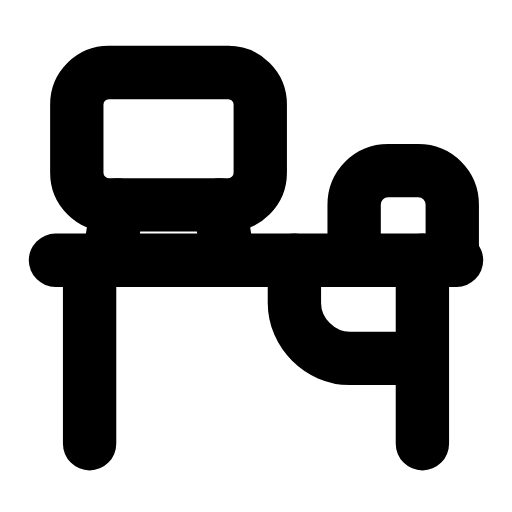
t = 0.00 s
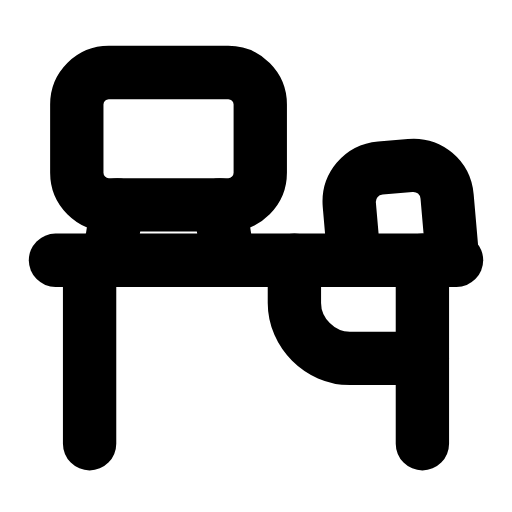
t = 0.29 s
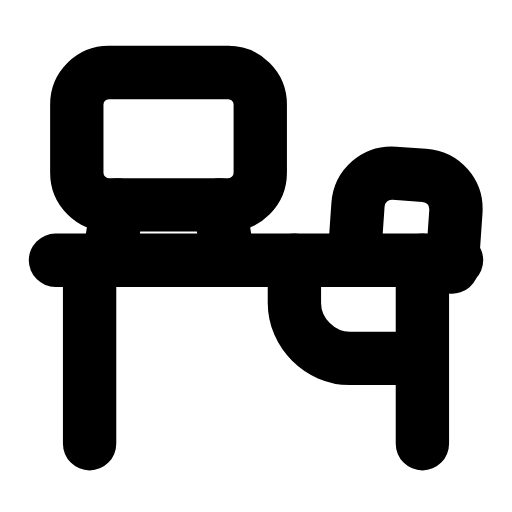
t = 0.60 s
t = 0.88 s: frame unchanged from t = 0.00 s, image omitted
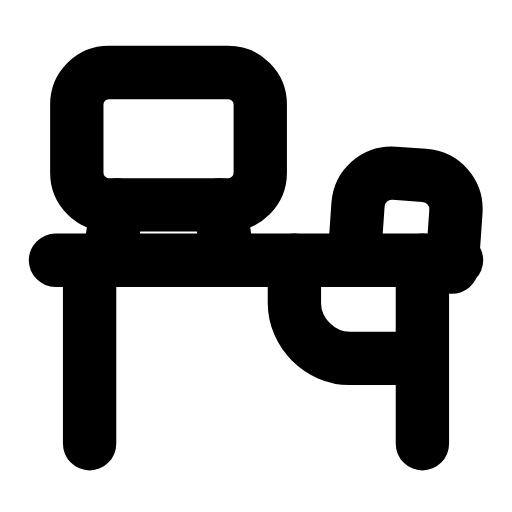
t = 1.19 s
t = 1.50 s: frame unchanged from t = 0.00 s, image omitted

The animated SVG that drew these frames (rendered in a browser with its animation timeline set to each time). Animation: 1 SMIL element (animateTransform=1); one cycle of 1.80 s, repeats indefinitely.

<svg xmlns="http://www.w3.org/2000/svg" width="24" height="24" viewBox="0 0 24 24" fill="none"><line stroke="currentColor" stroke-width="2.5" stroke-linecap="round" stroke-linejoin="round" fill="none" x1="2.6" y1="12.2" x2="21.4" y2="12.2"></line><path stroke="currentColor" stroke-width="2.5" stroke-linecap="round" stroke-linejoin="round" fill="none" d="M4.2 12.2L4.2 20.8M19.8 12.2L19.8 20.8"></path><rect stroke="currentColor" stroke-width="2.5" stroke-linecap="round" stroke-linejoin="round" fill="none" x="3.6" y="3.4" width="8.6" height="6.2" rx="1.5"></rect><path stroke="currentColor" stroke-width="2.5" stroke-linecap="round" stroke-linejoin="round" fill="none" d="M5.5 9.6L5.1 12.2M10.3 9.6L10.7 12.2"></path><g><animateTransform attributeName="transform" type="rotate" values="0 16.6 12.2;0 16.6 12.2;-6 16.6 12.2;4 16.6 12.2;0 16.6 12.2;0 16.6 12.2;4 16.6 12.2;-6 16.6 12.2;0 16.6 12.2;0 16.6 12.2;0 16.6 12.2" keyTimes="0;0.135;0.2475;0.36;0.45;0.6;0.66;0.735;0.81;0.9;1" dur="1.8s" repeatCount="indefinite" calcMode="spline" keySplines="0.16 1 0.3 1;0.16 1 0.3 1;0.16 1 0.3 1;0.16 1 0.3 1;0.16 1 0.3 1;0.16 1 0.3 1;0.16 1 0.3 1;0.16 1 0.3 1;0.16 1 0.3 1;0.16 1 0.3 1"/><path stroke="currentColor" stroke-width="2.5" stroke-linecap="round" stroke-linejoin="round" fill="none" d="M16.6 12.2L16.6 9.6C16.6 8.7 17.3 8 18.2 8L19.6 8C20.5 8 21.2 8.7 21.2 9.6L21.2 12.2"></path></g><path stroke="currentColor" stroke-width="2.5" stroke-linecap="round" stroke-linejoin="round" fill="none" d="M19.8 16.8L16.4 16.8C15 16.8 13.8 15.6 13.8 14.2L13.8 12.2"></path></svg>
